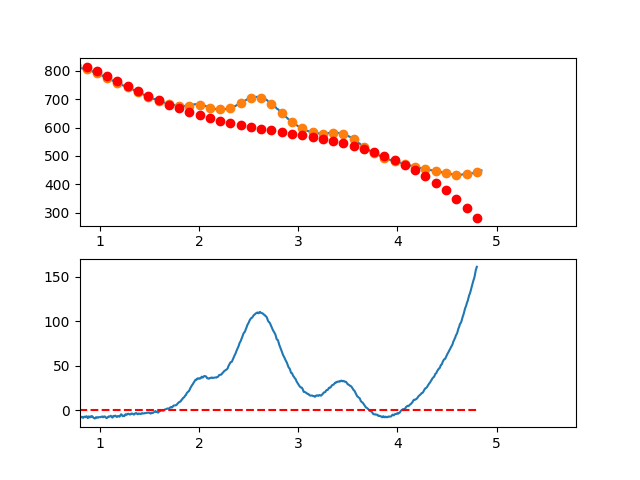

The table this chart was drawn from, first rows:
3.497376620970942263e-01, -1.025411348787906718e+01
3.549127125818158923e-01, -7.303558180877416817e+00
3.600877630665375029e-01, -5.058805446335895795e+00
3.652628135512591134e-01, -2.743436443051791684e+00
3.704378640359806685e-01, -9.750323298217153933e-01
3.756129145207023345e-01, -1.091742654430163384e-01
3.807879650054239451e-01, 4.925565912873253183e-01
3.859630154901455557e-01, 3.300579081572323048e+00
3.911380659748671662e-01, 5.119312046614936662e+00
3.963131164595887768e-01, 6.312174327618322422e+00
4.014881669443103873e-01, 7.663584765784889896e+00
4.066632174290319424e-01, 1.012596220231841926e+01
4.118382679137536084e-01, 1.010172547842125823e+01
4.170133183984752190e-01, 9.984293435296535790e+00
4.221883688831968295e-01, 1.289608491414753644e+01
4.273634193679184401e-01, 1.099551875617669339e+01
4.325384698526400507e-01, 9.195013802587141072e+00
4.377135203373616612e-01, 1.000698889458215035e+01
4.428885708220832718e-01, 1.100586287336454916e+01
4.480636213068048823e-01, 1.058905458013725820e+01
4.532386717915264929e-01, 1.126998285610318362e+01
4.584137222762481034e-01, 1.220906654246539347e+01
4.635887727609697140e-01, 1.195872448042689484e+01
4.687638232456912690e-01, 1.202237551119060299e+01
4.739388737304129906e-01, 1.295643847595931675e+01
4.791139242151345456e-01, 1.312433221593653343e+01
4.842889746998561562e-01, 1.255847557232459621e+01
4.894640251845778223e-01, 1.339528738632657223e+01
4.946390756692994328e-01, 1.233418649914597154e+01
4.998141261540209879e-01, 1.118359175198531830e+01
5.049891766387426539e-01, 1.302992198604761143e+01
5.101642271234642090e-01, 1.282859604253610541e+01
5.153392776081858750e-01, 1.143803276265327895e+01
5.205143280929074301e-01, 1.009065098760243018e+01
5.256893785776289851e-01, 9.138869558586634412e+00
5.308644290623507622e-01, 9.570107316808389442e+00
5.360394795470723173e-01, 8.957783103471228969e+00
5.412145300317938723e-01, 7.905315759777977291e+00
5.463895805165155384e-01, 9.157124126931535102e+00
5.515646310012372044e-01, 9.400627046134445663e+00
5.567396814859587595e-01, 9.532243358590449134e+00
5.619147319706804256e-01, 8.502926350862821891e+00
5.670897824554018696e-01, 7.319767090956588618e+00
5.722648329401235356e-01, 6.420391092238332931e+00
5.774398834248452017e-01, 5.403423868074128222e+00
5.826149339095667568e-01, 4.840490931829549481e+00
5.877899843942884228e-01, 5.323217796871176688e+00
5.929650348790099779e-01, 5.248229976564971366e+00
5.981400853637316439e-01, 4.505152984276946881e+00
6.033151358484533100e-01, 4.692612333373062938e+00
6.084901863331748650e-01, 3.360233537219528444e+00
6.136652368178964201e-01, 1.996642109182516833e+00
6.188402873026181972e-01, 4.934635626276531184e-01
6.240153377873396412e-01, -1.656765890784299700e-01
6.291903882720613073e-01, -1.061152832570201099e+00
6.343654387567828623e-01, -1.330339654481463185e+00
6.395404892415045284e-01, -1.274611541445665353e+00
6.447155397262261944e-01, -1.183342980097336294e+00
6.498905902109477495e-01, -6.579084570699933465e-01
6.550656406956693045e-01, -1.825682458997903268e+00
6.602406911803910816e-01, -1.885039472514904446e+00
... 809 more rows
